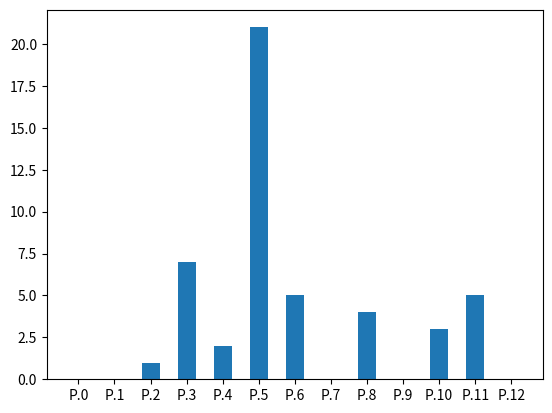
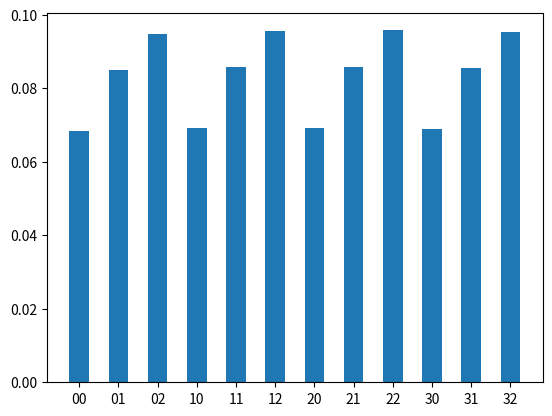

Write Python code to recreate these figures, in order.
import matplotlib.pyplot as plt
import math

def productoVectoresImaginarios(c1,c2):
    ini = (0,0)
    for i in range(len(c1)):
        suma = productoImaginarios(c1[i],c2[i])
        ini = sumaImaginarios(ini,suma)
    return ini

def sumaImaginarios(c1,c2):
    c3 = [0,0]
    c3[0] = c1[0] + c2[0]
    c3[1] = c1[1] + c2[1]
    return (c3[0],c3[1])

def productoImaginarios(c1,c2):
    c3 = [0,0,0,0]
    res = [0,0] 
    m = 0
    for j in c1:
        for i in c2:
            c3[m] = j*i
            m += 1        
    res[0] = c3[0] + (-1*c3[3]) 
    res[1] = c3[1] + c3[2]
    return (res[0],res[1])

def accionMatrizSobreVector(v1,m1):
    v = []
    for i in range(len(m1)):    
            v.append(productoVectoresImaginarios(v1,m1[i]))
    return v


def multiplicacionMatrizVector(v1,m1):
    vector = [] 
    for i in range(len(m1)):
        suma = 0
        for j in range(len(m1[i])):
            mult= m1[i][j]*v1[j]
            suma += mult
        vector.append(suma)
    return vector 


def productoTensorial(m1,m2):
    matriz = []
    for i in range(len(m1)):
        matM = [[]] *len(m2)
        for j in range(len(m1[i])):
            m3 = complejoPorMatriz(m1[i][j],m2)
            for k in range(len(m2)):
                matM[k] = matM[k] + m3[k]
        for k in range(len(m2)):
            matriz.append(matM[k])
    return matriz


def productoTensorialVectores(v1,v2):
    vFinal = [0 for i in range(len(v1)*len(v2))]
    cont = 0
    for i in range(len(v1)):
        v3 = complejoPorVector(v1[i],v2)
        for k in range(len(v3)):
            vFinal[cont] = v3[k]
            cont+=1
    return vFinal


def complejoPorMatriz(c1,m1):
    matriz=[]
    for i in range(0,len(m1)):
        vector=[]
        for j in range(0,len(m1[0])):
            vector.append(productoImaginarios(m1[i][j],c1))
        matriz.append(vector)
    return matriz

def complejoPorVector(c1,m1):
    matriz=[]
    for i in range(0,len(m1)):
            matriz.append(productoImaginarios(m1[i],c1))
    return matriz
# Matriz de dinámica para el sistema clásico de canicas

def dinamicaSistemaClasico(clicks):
    matriz = [[[0,0],[0,0],[0,0],[0,0],[0,0],[0,0],[0,0],[0,0],[0,0],[0,0],[0,0],[0,0],[1,0]], 
     [[0,0],[0,0],[0,0],[0,0],[0,0],[0,0],[0,0],[0,0],[0,0],[0,0],[1,0],[0,0],[0,0]], 
     [[0,0],[0,0],[0,0],[0,0],[0,0],[0,0],[0,0],[0,0],[0,0],[0,0],[0,0],[1,0],[0,0]], 
     [[0,0],[0,0],[1,0],[0,0],[0,0],[0,0],[0,0],[0,0],[0,0],[0,0],[0,0],[0,0],[0,0]], 
     [[0,0],[0,0],[0,0],[1,0],[0,0],[0,0],[0,0],[0,0],[0,0],[0,0],[0,0],[0,0],[0,0]],
     [[0,0],[0,0],[0,0],[0,0],[0,0],[0,0],[1,0],[0,0],[0,0],[0,0],[0,0],[0,0],[0,0]], 
     [[0,0],[0,0],[0,0],[0,0],[0,0],[1,0],[0,0],[0,0],[0,0],[1,0],[0,0],[0,0],[0,0]], 
     [[0,0],[0,0],[0,0],[0,0],[1,0],[0,0],[0,0],[0,0],[0,0],[0,0],[0,0],[0,0],[0,0]], 
     [[0,0],[1,0],[0,0],[0,0],[0,0],[0,0],[0,0],[0,0],[0,0],[0,0],[0,0],[0,0],[0,0]],
     [[1,0],[0,0],[0,0],[0,0],[0,0],[0,0],[0,0],[0,0],[0,0],[0,0],[0,0],[0,0],[0,0]], 
     [[0,0],[0,0],[0,0],[0,0],[0,0],[0,0],[0,0],[0,0],[1,0],[0,0],[0,0],[0,0],[0,0]], 
     [[0,0],[0,0],[0,0],[0,0],[0,0],[0,0],[0,0],[1,0],[0,0],[0,0],[0,0],[0,0],[0,0]], 
     [[0,0],[0,0],[0,0],[0,0],[0,0],[0,0],[0,0],[0,0],[0,0],[0,0],[0,0],[0,0],[0,0]]]
    vectorI=[[10,0],[4,0],[1,0],[7,0],[2,0],[2,0],[11,0],[0,0],[3,0],[1,0],[0,0],[5,0],[2,0]]    
    estado = vectorI
    for i in range(clicks):
        estado = accionMatrizSobreVector(estado,matriz)
    #print(funcionEjercicio1(matriz,vector,3000))
    fig = plt.figure(u'Evolucion Dinamica del Sistema Clasico despues de 25 clicks de Tiempo') # Figure
    ax = fig.add_subplot(111) # Axes

    nombres = ['P.0','P.1','P.2','P.3','P.4','P.5','P.6','P.7','P.8','P.9','P.10','P.11','P.12']
    datos = [estado[0][0],estado[1][0],estado[2][0],estado[3][0],estado[4][0],estado[5][0],estado[6][0],estado[7][0],estado[8][0],estado[9][0],estado[10][0],estado[11][0],estado[12][0]]
    xx = range(len(datos))

    ax.bar(xx, datos, width=0.5, align='center')
    ax.set_xticks(xx)
    ax.set_xticklabels(nombres)

    plt.show()
    return estado 
dinamicaSistemaClasico(25)

def sistemaProbabilistico(clicks):
    # Matriz de la dinámica para el sistema probabilístico A
    MA = [[[0,0],[0.2,0],[0.3,0],[0.5,0]],
      [[0.3,0],[0.2,0],[0.1,0],[0.4,0]],
      [[0.4,0],[0.3,0],[0.2,0],[0.1,0]],
      [[0.3,0],[0.3,0],[0.4,0],[0,0]]]
    # Matriz de la dinámica para el sistema probabilístico B
    MB = [[[0,0],[1/6,0],[5/6,0]], 
      [[1/3,0],[1/2,0],[1/6,0]], 
      [[2/3,0],[1/3,0],[0,0]] 
     ]
    # Vector de estado inicial sistema probabilístico A
    VA = [[0.2,0],[0.1,0],[0.6,0],[0.1,0]]
    # Vector de estado inicial sistema probabilístico B
    VB = [[0.7,0],[0.15,0],[0.15,0]]
    m1 = productoTensorial(MA,MB)
    #m1 = productoTensorial([[0,float(1/6),float(5/6)],[float(1/3),float(1/2),float(1/6)],[float(2/3),float(1/3),0]],[[float(1/3),float(2/3)],[float(2/3),float(1/3)]])
    vectorI= productoTensorialVectores(VA,VB)
    estado = vectorI
    for i in range(clicks):
        estado = accionMatrizSobreVector(estado,m1)
    fig = plt.figure(u'Evolucion Dinamica del Sistema ensamblado A-B despues de 5 clicks de tiempo') # Figure
    ax = fig.add_subplot(111) # Axes

    nombres = ['00','01','02','10','11','12','20','21','22','30','31','32']
    datos = [estado[0][0],estado[1][0],estado[2][0],estado[3][0],estado[4][0],estado[5][0],estado[6][0],estado[7][0],estado[8][0],estado[9][0],estado[10][0],estado[11][0]]
    xx = range(len(datos))

    ax.bar(xx, datos, width=0.5, align='center')
    ax.set_xticks(xx)
    ax.set_xticklabels(nombres)

    plt.show()
    return estado

sistemaProbabilistico(5)
def funcionEjercicio3(clicks):
    matriz = [[(0.70,0),(0.70,0),(0,0)],[(0,-0.70),(0,0.70),(0,0)],[(0,0),(0,0),(0,-1)]]
    vector = [(0.57,0),(0,0.51),(0.63,0)]
    for i in range(clicks):
        vector = accionMatrizSobreVector(vector,matriz)
    return vector

#print(funcionEjercicio3(4))
matriz = [[0,0,0,0,0,0],[0,0,0,1,0,0],[0,1,0,0,0,1],[0,0,1,0,0,0],[0,0,0,0,1,0],[1,0,0,0,0,0]]
vector =[6,5,4,3,2,1]

vectorPosI = [0.01,0.9,0.09]
vectorPerI = [0.05,0.95]
#print(funcionEjercicio2(900))


r = 1/math.sqrt(22)
V = [[[r,r]],   #1
     [[-r,-r]], #2
     [[-r,r]],  #3
     [[-r,-r]], #4
     [[r,-r]],  #5
     [[-r,-r]], #6
     [[-r,-r]], #7
     [[-r,-r]], #8
     [[r,-r]],  #9
     [[r,-r]],  #10
     [[-r,r]]   
     ]
print(V)



